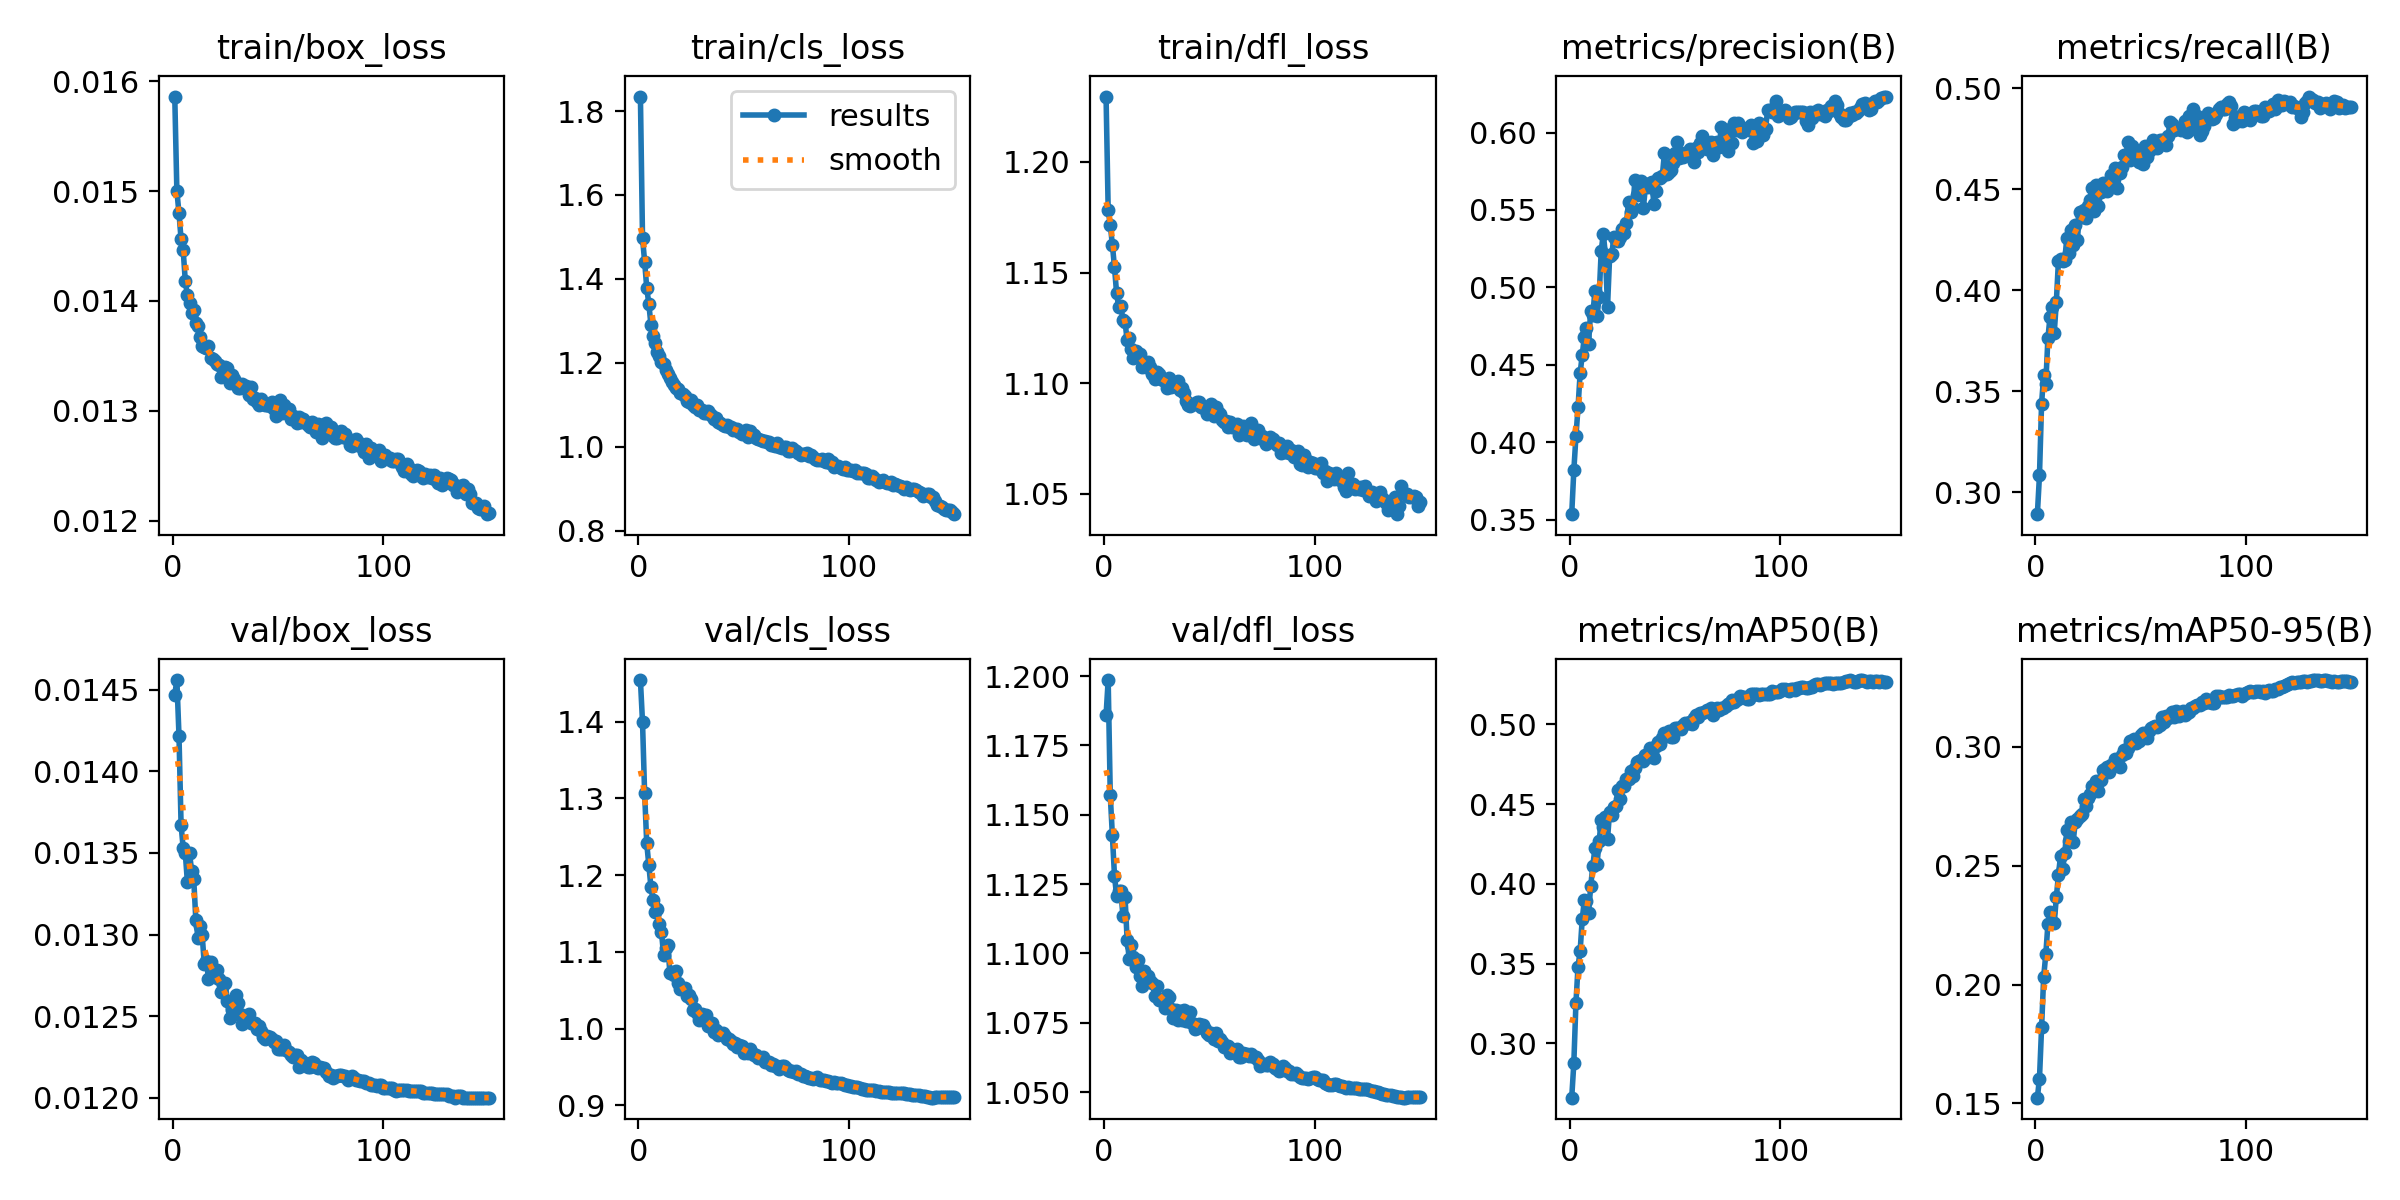

The table this chart was drawn from, first rows:
epoch, train/box_loss, train/cls_loss, train/dfl_loss, metrics/precision(B), metrics/recall(B), metrics/mAP50(B), metrics/mAP50-95(B), val/box_loss, val/cls_loss, val/dfl_loss, lr/pg0, lr/pg1, lr/pg2
1, 0.01586, 1.835, 1.23, 0.3535, 0.2892, 0.266, 0.1525, 0.01447, 1.454, 1.186, 0.03441, 0.001066, 0.001066
2, 0.015, 1.497, 1.179, 0.3818, 0.3084, 0.2874, 0.1605, 0.01456, 1.399, 1.199, 0.0188, 0.00212, 0.00212
3, 0.0148, 1.441, 1.171, 0.4037, 0.3439, 0.3253, 0.1821, 0.01422, 1.307, 1.157, 0.003172, 0.003162, 0.003162
4, 0.01456, 1.379, 1.163, 0.4225, 0.358, 0.3482, 0.2034, 0.01367, 1.242, 1.143, 0.003144, 0.003144, 0.003144
5, 0.01446, 1.34, 1.152, 0.4447, 0.3539, 0.358, 0.2127, 0.01353, 1.213, 1.128, 0.003144, 0.003144, 0.003144
6, 0.01418, 1.29, 1.141, 0.4567, 0.3763, 0.378, 0.2254, 0.0135, 1.184, 1.121, 0.003125, 0.003125, 0.003125
7, 0.01405, 1.264, 1.134, 0.4682, 0.3869, 0.3899, 0.2307, 0.01332, 1.168, 1.123, 0.003106, 0.003106, 0.003106
8, 0.01398, 1.247, 1.135, 0.4739, 0.3916, 0.389, 0.2263, 0.0135, 1.152, 1.123, 0.003087, 0.003087, 0.003087
9, 0.01389, 1.225, 1.129, 0.4637, 0.3788, 0.3819, 0.2258, 0.01339, 1.156, 1.114, 0.003069, 0.003069, 0.003069
10, 0.01392, 1.217, 1.128, 0.4847, 0.3942, 0.3984, 0.2367, 0.01334, 1.137, 1.121, 0.00305, 0.00305, 0.00305
11, 0.0138, 1.202, 1.119, 0.4822, 0.4146, 0.4109, 0.2462, 0.01309, 1.126, 1.105, 0.003031, 0.003031, 0.003031
12, 0.01377, 1.196, 1.121, 0.4976, 0.4156, 0.4224, 0.2542, 0.01298, 1.096, 1.098, 0.003012, 0.003012, 0.003012
13, 0.01367, 1.183, 1.115, 0.4813, 0.4145, 0.4123, 0.2487, 0.01305, 1.105, 1.103, 0.002994, 0.002994, 0.002994
14, 0.01359, 1.173, 1.111, 0.4935, 0.4151, 0.4266, 0.2552, 0.013, 1.109, 1.099, 0.002975, 0.002975, 0.002975
15, 0.01358, 1.163, 1.114, 0.5237, 0.4261, 0.4401, 0.265, 0.01282, 1.072, 1.095, 0.002956, 0.002956, 0.002956
16, 0.01357, 1.155, 1.112, 0.5346, 0.4184, 0.4355, 0.2604, 0.01284, 1.073, 1.098, 0.002937, 0.002937, 0.002937
17, 0.01359, 1.147, 1.113, 0.5209, 0.4299, 0.4417, 0.2683, 0.01273, 1.069, 1.092, 0.002918, 0.002918, 0.002918
18, 0.01348, 1.14, 1.107, 0.4875, 0.4223, 0.4284, 0.26, 0.01283, 1.075, 1.088, 0.0029, 0.0029, 0.0029
19, 0.01347, 1.137, 1.11, 0.5202, 0.4323, 0.4452, 0.2686, 0.01279, 1.06, 1.094, 0.002881, 0.002881, 0.002881
20, 0.01345, 1.128, 1.107, 0.5213, 0.4251, 0.4434, 0.2696, 0.01274, 1.052, 1.091, 0.002862, 0.002862, 0.002862
21, 0.01343, 1.125, 1.11, 0.5323, 0.4386, 0.4479, 0.2711, 0.01278, 1.051, 1.092, 0.002843, 0.002843, 0.002843
22, 0.01342, 1.12, 1.107, 0.5304, 0.4366, 0.4491, 0.2717, 0.01273, 1.053, 1.09, 0.002825, 0.002825, 0.002825
23, 0.01331, 1.11, 1.104, 0.53, 0.4398, 0.4589, 0.2782, 0.01265, 1.042, 1.089, 0.002806, 0.002806, 0.002806
24, 0.01333, 1.107, 1.102, 0.5327, 0.4361, 0.453, 0.2751, 0.01269, 1.044, 1.085, 0.002787, 0.002787, 0.002787
25, 0.0134, 1.11, 1.105, 0.5376, 0.4416, 0.4612, 0.2785, 0.0127, 1.038, 1.088, 0.002768, 0.002768, 0.002768
26, 0.01339, 1.099, 1.104, 0.5352, 0.4449, 0.4612, 0.2802, 0.01259, 1.024, 1.083, 0.002749, 0.002749, 0.002749
27, 0.01325, 1.094, 1.102, 0.5416, 0.4505, 0.4655, 0.2836, 0.01249, 1.026, 1.083, 0.002731, 0.002731, 0.002731
28, 0.01333, 1.1, 1.101, 0.5554, 0.4395, 0.4659, 0.2834, 0.01254, 1.021, 1.084, 0.002712, 0.002712, 0.002712
29, 0.01329, 1.088, 1.101, 0.5488, 0.4524, 0.471, 0.2858, 0.01252, 1.011, 1.08, 0.002693, 0.002693, 0.002693
30, 0.01324, 1.087, 1.098, 0.5512, 0.4419, 0.4674, 0.2816, 0.01263, 1.019, 1.085, 0.002674, 0.002674, 0.002674
31, 0.01321, 1.081, 1.102, 0.5694, 0.4486, 0.4726, 0.286, 0.01258, 1.016, 1.084, 0.002656, 0.002656, 0.002656
32, 0.01321, 1.08, 1.098, 0.5596, 0.453, 0.4762, 0.2901, 0.01251, 1.018, 1.08, 0.002637, 0.002637, 0.002637
33, 0.01324, 1.084, 1.099, 0.5623, 0.4519, 0.4772, 0.2907, 0.01245, 1.003, 1.077, 0.002618, 0.002618, 0.002618
34, 0.01323, 1.079, 1.1, 0.5686, 0.4492, 0.4774, 0.2914, 0.01248, 1.007, 1.08, 0.002599, 0.002599, 0.002599
35, 0.01323, 1.074, 1.101, 0.5514, 0.4517, 0.4769, 0.2894, 0.01248, 1.007, 1.076, 0.00258, 0.00258, 0.00258
36, 0.01314, 1.067, 1.097, 0.5648, 0.4574, 0.4808, 0.2924, 0.01251, 0.9952, 1.079, 0.002562, 0.002562, 0.002562
37, 0.01322, 1.068, 1.098, 0.5649, 0.4531, 0.4796, 0.2922, 0.01246, 0.9983, 1.076, 0.002543, 0.002543, 0.002543
38, 0.01311, 1.059, 1.095, 0.5675, 0.4607, 0.4851, 0.2948, 0.01246, 0.9922, 1.08, 0.002524, 0.002524, 0.002524
39, 0.01312, 1.056, 1.092, 0.5684, 0.4507, 0.4823, 0.2942, 0.01246, 0.9935, 1.076, 0.002505, 0.002505, 0.002505
40, 0.01308, 1.051, 1.09, 0.5539, 0.4581, 0.479, 0.2917, 0.01242, 0.9936, 1.076, 0.002487, 0.002487, 0.002487
41, 0.01305, 1.05, 1.09, 0.5623, 0.4609, 0.4863, 0.2967, 0.01244, 0.9908, 1.079, 0.002468, 0.002468, 0.002468
42, 0.01311, 1.051, 1.09, 0.5704, 0.4669, 0.4889, 0.2985, 0.01241, 0.9859, 1.075, 0.002449, 0.002449, 0.002449
43, 0.01306, 1.047, 1.09, 0.5704, 0.4664, 0.4876, 0.2976, 0.01237, 0.9867, 1.073, 0.00243, 0.00243, 0.00243
44, 0.01305, 1.046, 1.092, 0.572, 0.4736, 0.4917, 0.2997, 0.01236, 0.984, 1.073, 0.002412, 0.002412, 0.002412
45, 0.01305, 1.039, 1.091, 0.5867, 0.4645, 0.4947, 0.3027, 0.01238, 0.9795, 1.075, 0.002393, 0.002393, 0.002393
46, 0.01304, 1.042, 1.089, 0.5733, 0.4713, 0.4937, 0.3027, 0.01237, 0.9809, 1.074, 0.002374, 0.002374, 0.002374
47, 0.01308, 1.043, 1.089, 0.5746, 0.4685, 0.4955, 0.3033, 0.01236, 0.976, 1.074, 0.002355, 0.002355, 0.002355
48, 0.01302, 1.035, 1.088, 0.5761, 0.4661, 0.4924, 0.3016, 0.01234, 0.9783, 1.073, 0.002336, 0.002336, 0.002336
49, 0.01295, 1.029, 1.086, 0.5801, 0.4634, 0.4918, 0.3024, 0.01235, 0.9771, 1.071, 0.002318, 0.002318, 0.002318
50, 0.01302, 1.034, 1.087, 0.5866, 0.4649, 0.4975, 0.305, 0.0123, 0.9678, 1.071, 0.002299, 0.002299, 0.002299
51, 0.0131, 1.039, 1.091, 0.5937, 0.4628, 0.4974, 0.3058, 0.0123, 0.9688, 1.071, 0.00228, 0.00228, 0.00228
52, 0.01298, 1.024, 1.085, 0.5835, 0.4714, 0.4975, 0.3054, 0.0123, 0.9677, 1.069, 0.002261, 0.002261, 0.002261
53, 0.01305, 1.037, 1.089, 0.5865, 0.4661, 0.4968, 0.3039, 0.01232, 0.9735, 1.071, 0.002243, 0.002243, 0.002243
54, 0.01298, 1.031, 1.087, 0.5844, 0.4692, 0.4998, 0.3068, 0.01229, 0.9678, 1.069, 0.002224, 0.002224, 0.002224
55, 0.01302, 1.027, 1.086, 0.5866, 0.47, 0.5006, 0.3078, 0.01228, 0.9654, 1.069, 0.002205, 0.002205, 0.002205
56, 0.01293, 1.02, 1.083, 0.5852, 0.4746, 0.5009, 0.3082, 0.01226, 0.965, 1.068, 0.002186, 0.002186, 0.002186
57, 0.01295, 1.019, 1.083, 0.5895, 0.4733, 0.5018, 0.3086, 0.01225, 0.9612, 1.066, 0.002168, 0.002168, 0.002168
58, 0.01294, 1.015, 1.083, 0.5856, 0.4703, 0.5005, 0.3086, 0.01226, 0.9621, 1.067, 0.002149, 0.002149, 0.002149
59, 0.01289, 1.013, 1.08, 0.5807, 0.4745, 0.5039, 0.3093, 0.01226, 0.9625, 1.067, 0.00213, 0.00213, 0.00213
60, 0.01294, 1.014, 1.082, 0.5897, 0.4747, 0.5058, 0.3125, 0.01219, 0.9569, 1.064, 0.002111, 0.002111, 0.002111
... 90 more rows
